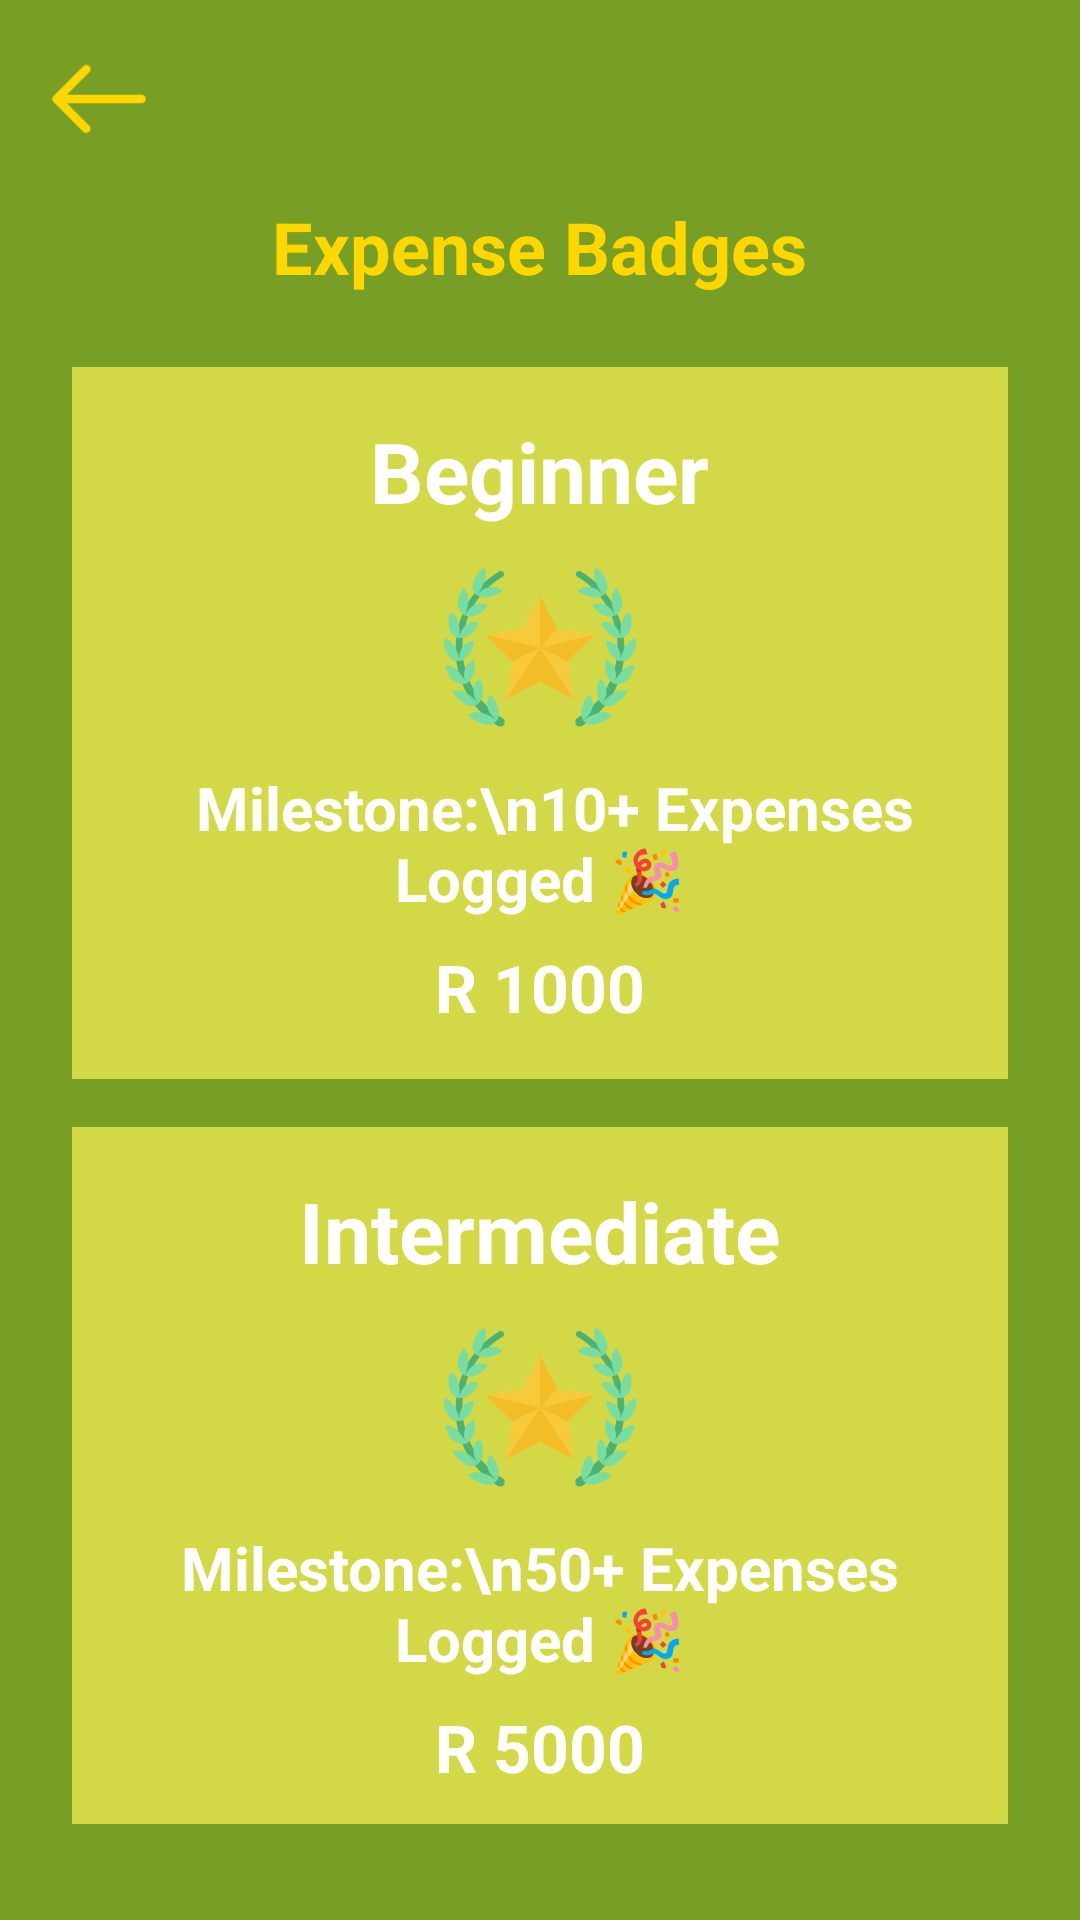

Here is an Android app screen rendered from its layout file. Give the layout XML and the strings, colors and styles it references.
<!-- AndroidManifest.xml: application theme Theme.AppCompat.DayNight.NoActionBar -->
<!-- res/layout/fragment_expense_badges.xml -->
<?xml version="1.0" encoding="utf-8"?>
<LinearLayout xmlns:android="http://schemas.android.com/apk/res/android"
    android:layout_width="match_parent"
    android:layout_height="match_parent"
    android:orientation="vertical"
    android:padding="16dp"
    android:background="#789F25">

    
    <ImageView
        android:id="@+id/backArrow"
        android:layout_width="34dp"
        android:layout_height="34dp"
        android:src="@drawable/ic_back"
        android:layout_marginBottom="16dp" />

    
    <TextView
        android:layout_width="wrap_content"
        android:layout_height="wrap_content"
        android:text="Expense Badges"
        android:textSize="24sp"
        android:textStyle="bold"
        android:layout_gravity="center"
        android:textColor="@color/yellow"
        android:layout_marginBottom="24dp" />

    
    <LinearLayout
        android:id="@+id/beginner_expense_card"
        android:layout_width="match_parent"
        android:layout_height="wrap_content"
        android:orientation="vertical"
        android:padding="16dp"
        android:background="#D3D946"
        android:layout_marginBottom="16dp"
        android:layout_gravity="center"
        android:layout_marginHorizontal="8dp"
        android:backgroundTintMode="add"
        android:clipToOutline="true">

        <TextView
            android:layout_width="wrap_content"
            android:layout_height="wrap_content"
            android:text="Beginner"
            android:textSize="28sp"
            android:textStyle="bold"
            android:textColor="#fff"
            android:layout_gravity="center" />

        <ImageView
            android:layout_width="64dp"
            android:layout_height="64dp"
            android:src="@drawable/ic_star"
            android:layout_gravity="center"
            android:layout_marginTop="8dp" />

        <TextView
            android:layout_width="wrap_content"
            android:layout_height="wrap_content"
            android:text="  Milestone:\n10+ Expenses Logged 🎉"
            android:textSize="20sp"
            android:textColor="#fff"
            android:gravity="center"
            android:layout_gravity="center"
            android:textStyle="bold"
            android:layout_marginTop="8dp" />

        <TextView
            android:layout_width="wrap_content"
            android:layout_height="wrap_content"
            android:text="R 1000"
            android:textSize="22sp"
            android:textStyle="bold"
            android:textColor="#fff"
            android:layout_marginTop="8dp"
            android:layout_gravity="center" />
    </LinearLayout>

    
    <LinearLayout
        android:id="@+id/intermediate_expense_card"
        android:layout_width="match_parent"
        android:layout_height="wrap_content"
        android:orientation="vertical"
        android:padding="16dp"
        android:background="#D3D946"
        android:layout_marginBottom="16dp"
        android:layout_gravity="center"
        android:layout_marginHorizontal="8dp">

        <TextView
            android:layout_width="wrap_content"
            android:layout_height="wrap_content"
            android:text="Intermediate"
            android:textSize="28sp"
            android:textStyle="bold"
            android:textColor="#fff"
            android:layout_gravity="center" />

        <ImageView
            android:layout_width="64dp"
            android:layout_height="64dp"
            android:src="@drawable/ic_star"
            android:layout_gravity="center"
            android:layout_marginTop="8dp" />

        <TextView
            android:layout_width="wrap_content"
            android:layout_height="wrap_content"
            android:text="Milestone:\n50+ Expenses Logged 🎉"
            android:textSize="20sp"
            android:textColor="#fff"
            android:textStyle="bold"
            android:layout_gravity="center"
            android:gravity="center"
            android:layout_marginTop="8dp" />

        <TextView
            android:layout_width="wrap_content"
            android:layout_height="wrap_content"
            android:text="R 5000"
            android:textSize="22sp"
            android:textStyle="bold"
            android:textColor="#fff"
            android:layout_marginTop="8dp"
            android:layout_gravity="center" />
    </LinearLayout>
</LinearLayout>
<!-- resources referenced by this layout -->
<resources>
  <color name="yellow">#FFD700</color>
  <!-- drawable ic_back: png bitmap (drawable, 797 bytes) -->
  <!-- drawable ic_star: png bitmap (drawable, 31839 bytes) -->
</resources>
